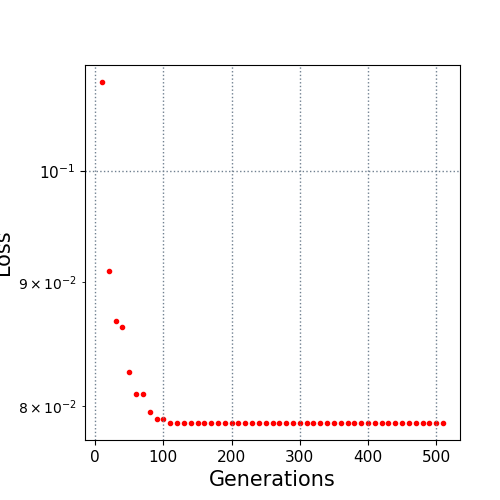

The file beside this chart, header and first rows:
10.0, 0.108805
20.0, 0.09091
30.0, 0.08671
40.0, 0.08619
50.0, 0.0826
60.0, 0.08087
70.0, 0.08087
80.0, 0.07951
90.0, 0.07904
100.0, 0.07904
110.0, 0.07871
120.0, 0.07871
130.0, 0.07871
140.0, 0.07871
150.0, 0.07871
160.0, 0.07871
170.0, 0.07871
180.0, 0.07871
190.0, 0.07871
200.0, 0.07871
210.0, 0.07871
220.0, 0.07871
230.0, 0.07871
240.0, 0.07871
250.0, 0.07871
260.0, 0.07871
270.0, 0.07871
280.0, 0.07871
290.0, 0.07871
300.0, 0.07871
310.0, 0.07871
320.0, 0.07871
330.0, 0.07871
340.0, 0.07871
350.0, 0.07871
360.0, 0.07871
370.0, 0.07871
380.0, 0.07871
390.0, 0.07871
400.0, 0.07871
410.0, 0.07871
420.0, 0.07871
430.0, 0.07871
440.0, 0.07871
450.0, 0.07871
460.0, 0.07871
470.0, 0.07871
480.0, 0.07871
490.0, 0.07871
500.0, 0.07871
510.0, 0.07871
